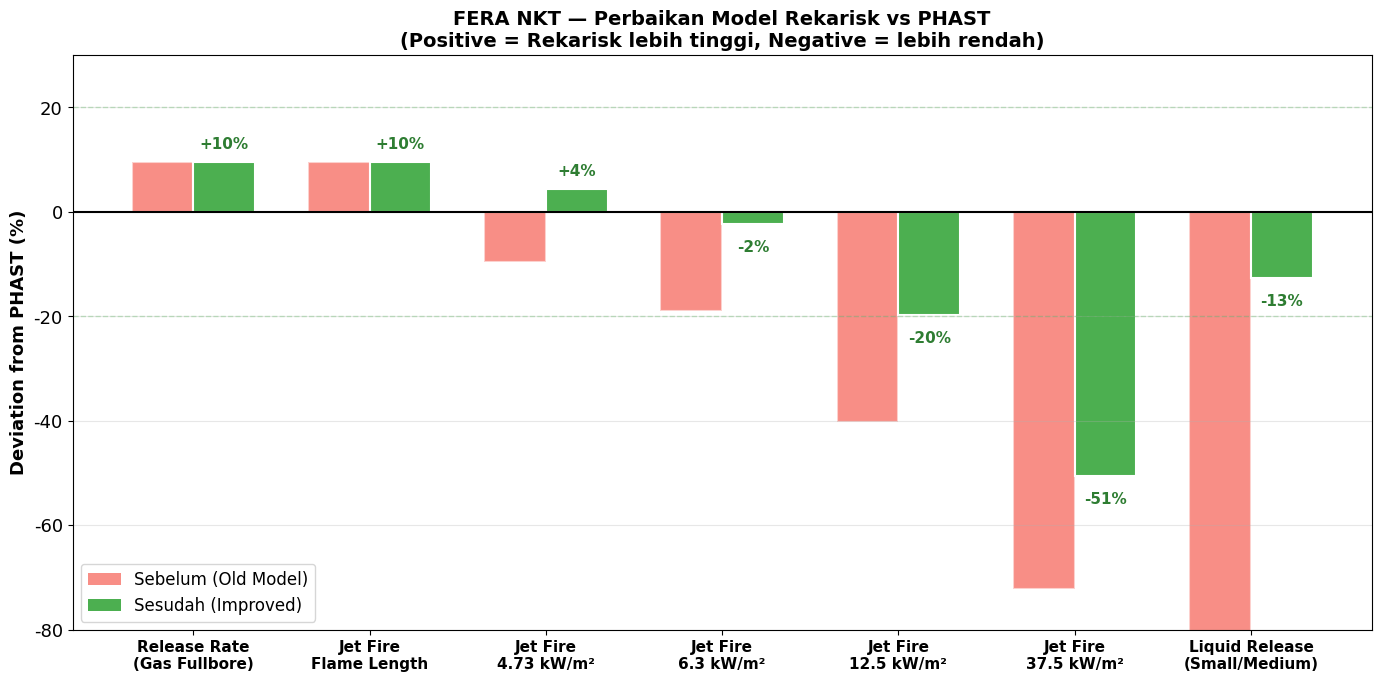

The script that saved this image: (Note: this script raises an exception after producing the figure.)
#!/usr/bin/env python3
"""Generate final improvement comparison chart."""
import matplotlib
matplotlib.use('Agg')
import matplotlib.pyplot as plt
from matplotlib.patches import Patch
import numpy as np

plt.rcParams.update({'font.family': 'DejaVu Sans', 'font.size': 13, 'figure.dpi': 200})
OUT = '/home/arienugraha-rei/.openclaw/workspace/outputs/risk_scenario'

categories = [
    'Release Rate\n(Gas Fullbore)',
    'Jet Fire\nFlame Length',
    'Jet Fire\n4.73 kW/m²',
    'Jet Fire\n6.3 kW/m²',
    'Jet Fire\n12.5 kW/m²',
    'Jet Fire\n37.5 kW/m²',
    'Liquid Release\n(Small/Medium)',
]

before = [+9.5, +9.5, -9.6, -19.0, -40.3, -72.2, -90.0]
after  = [+9.5, +9.5, +4.4, -2.4, -19.7, -50.6, -12.6]

fig, ax = plt.subplots(figsize=(14, 7))
x = np.arange(len(categories))
w = 0.35

bars1 = ax.bar(x - w/2, before, w, label='Sebelum (Old)', color='#F44336', edgecolor='white', linewidth=1.5, alpha=0.6)
bars2 = ax.bar(x + w/2, after, w, label='Sesudah (Improved)', color='#4CAF50', edgecolor='white', linewidth=1.5)

for bar in bars2:
    val = bar.get_height()
    y_pos = val + (2 if val >= 0 else -3)
    ax.text(bar.get_x() + bar.get_width()/2, y_pos,
            f'{val:+.0f}%', ha='center', va='bottom' if val >= 0 else 'top',
            fontsize=11, fontweight='bold', color='#2E7D32')

ax.axhline(y=0, color='black', linewidth=1.5)
ax.axhline(y=20, color='#4CAF50', linewidth=1, linestyle='--', alpha=0.3)
ax.axhline(y=-20, color='#4CAF50', linewidth=1, linestyle='--', alpha=0.3)

legend_elements = [
    Patch(facecolor='#F44336', alpha=0.6, label='Sebelum (Old Model)'),
    Patch(facecolor='#4CAF50', label='Sesudah (Improved)'),
]
ax.legend(handles=legend_elements, loc='lower left', fontsize=12)

ax.set_xticks(x)
ax.set_xticklabels(categories, fontweight='bold', fontsize=11)
ax.set_ylabel('Deviation from PHAST (%)', fontweight='bold', fontsize=13)
ax.set_title('FERA NKT — Perbaikan Model Rekarisk vs PHAST\n(Positive = Rekarisk lebih tinggi, Negative = lebih rendah)',
             fontweight='bold', fontsize=14)
ax.set_ylim(-80, 30)
ax.grid(axis='y', alpha=0.3)
fig.tight_layout()
fig.savefig(f'{OUT}/fera_06_final_improvement.png', dpi=200, bbox_inches='tight')
plt.close()

import shutil
shutil.copy(f'{OUT}/fera_06_final_improvement.png', '/home/arienugraha-rei/.openclaw/workspace/fera_06_final_improvement.png')
print('Done')
